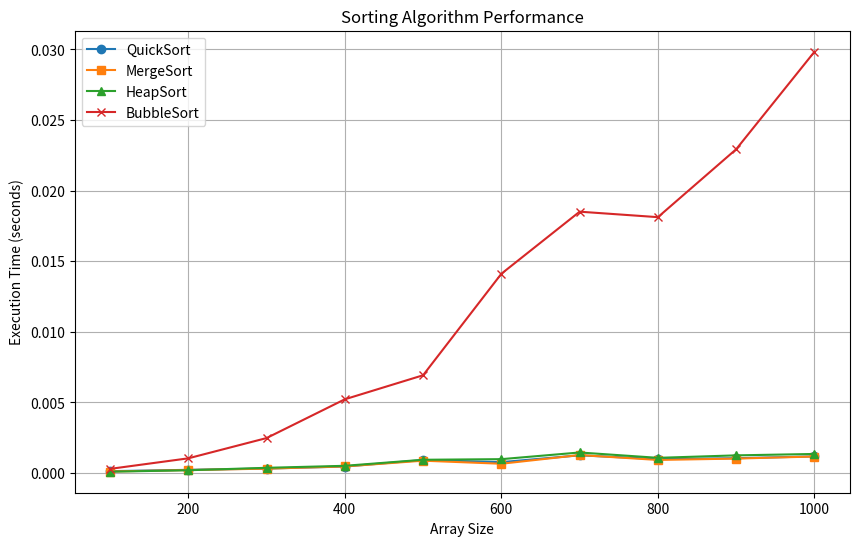

The script that saved this image:
import random
import time
import matplotlib.pyplot as plt

# QuickSort Implementation
def quickSort(arr):
    if len(arr) <= 1:
        return arr
    pivot = arr[len(arr) // 2]
    left = [x for x in arr if x < pivot]
    middle = [x for x in arr if x == pivot]
    right = [x for x in arr if x > pivot]
    return quickSort(left) + middle + quickSort(right)

# MergeSort Implementation
def mergeSort(arr):
    if len(arr) <= 1:
        return arr
    mid = len(arr) // 2
    left = mergeSort(arr[:mid])
    right = mergeSort(arr[mid:])
    return merge(left, right)

def merge(left, right):
    result = []
    i = j = 0
    while i < len(left) and j < len(right):
        if left[i] < right[j]:
            result.append(left[i])
            i += 1
        else:
            result.append(right[j])
            j += 1
    result.extend(left[i:])
    result.extend(right[j:])
    return result

# HeapSort Implementation
def heapify(arr, n, i):
    largest = i
    left = 2 * i + 1
    right = 2 * i + 2

    if left < n and arr[left] > arr[largest]:
        largest = left

    if right < n and arr[right] > arr[largest]:
        largest = right

    if largest != i:
        arr[i], arr[largest] = arr[largest], arr[i]
        heapify(arr, n, largest)

def heapSort(arr):
    n = len(arr)
    for i in range(n // 2 - 1, -1, -1):
        heapify(arr, n, i)

    for i in range(n-1, 0, -1):
        arr[i], arr[0] = arr[0], arr[i]
        heapify(arr, i, 0)

# BubbleSort Implementation
def bubbleSort(arr):
    n = len(arr)
    for i in range(n):
        swapped = False
        for j in range(0, n-i-1):
            if arr[j] > arr[j+1]:
                arr[j], arr[j+1] = arr[j+1], arr[j]
                swapped = True
        if not swapped:
            break
    return arr

# Function to generate random array of given size
def generate_random_array(size):
    return [random.randint(1, 10000) for _ in range(size)]

# Function to measure time for each sorting algorithm
def measure_time(sort_function, arr):
    start_time = time.time()
    sort_function(arr)
    end_time = time.time()
    return end_time - start_time

# Plotting graph for each sorting algorithm
def plot_sorting_performance():
    sizes = [100, 200, 300, 400, 500, 600, 700, 800, 900, 1000]  # Different array sizes
    quickSort_times = []
    mergeSort_times = []
    heapSort_times = []
    bubbleSort_times = []

    for size in sizes:
        arr = generate_random_array(size)

        # Time QuickSort
        arr_copy = arr.copy()
        quickSort_times.append(measure_time(quickSort, arr_copy))

        # Time MergeSort
        arr_copy = arr.copy()
        mergeSort_times.append(measure_time(mergeSort, arr_copy))

        # Time HeapSort
        arr_copy = arr.copy()
        heapSort_times.append(measure_time(heapSort, arr_copy))

        # Time BubbleSort
        arr_copy = arr.copy()
        bubbleSort_times.append(measure_time(bubbleSort, arr_copy))

    # Plotting the results
    plt.figure(figsize=(10, 6))
    plt.plot(sizes, quickSort_times, label="QuickSort", marker='o')
    plt.plot(sizes, mergeSort_times, label="MergeSort", marker='s')
    plt.plot(sizes, heapSort_times, label="HeapSort", marker='^')
    plt.plot(sizes, bubbleSort_times, label="BubbleSort", marker='x')

    plt.xlabel('Array Size')
    plt.ylabel('Execution Time (seconds)')
    plt.title('Sorting Algorithm Performance')
    plt.legend()
    plt.grid(True)
    plt.show()

# Calling the function to plot graph
plot_sorting_performance()
